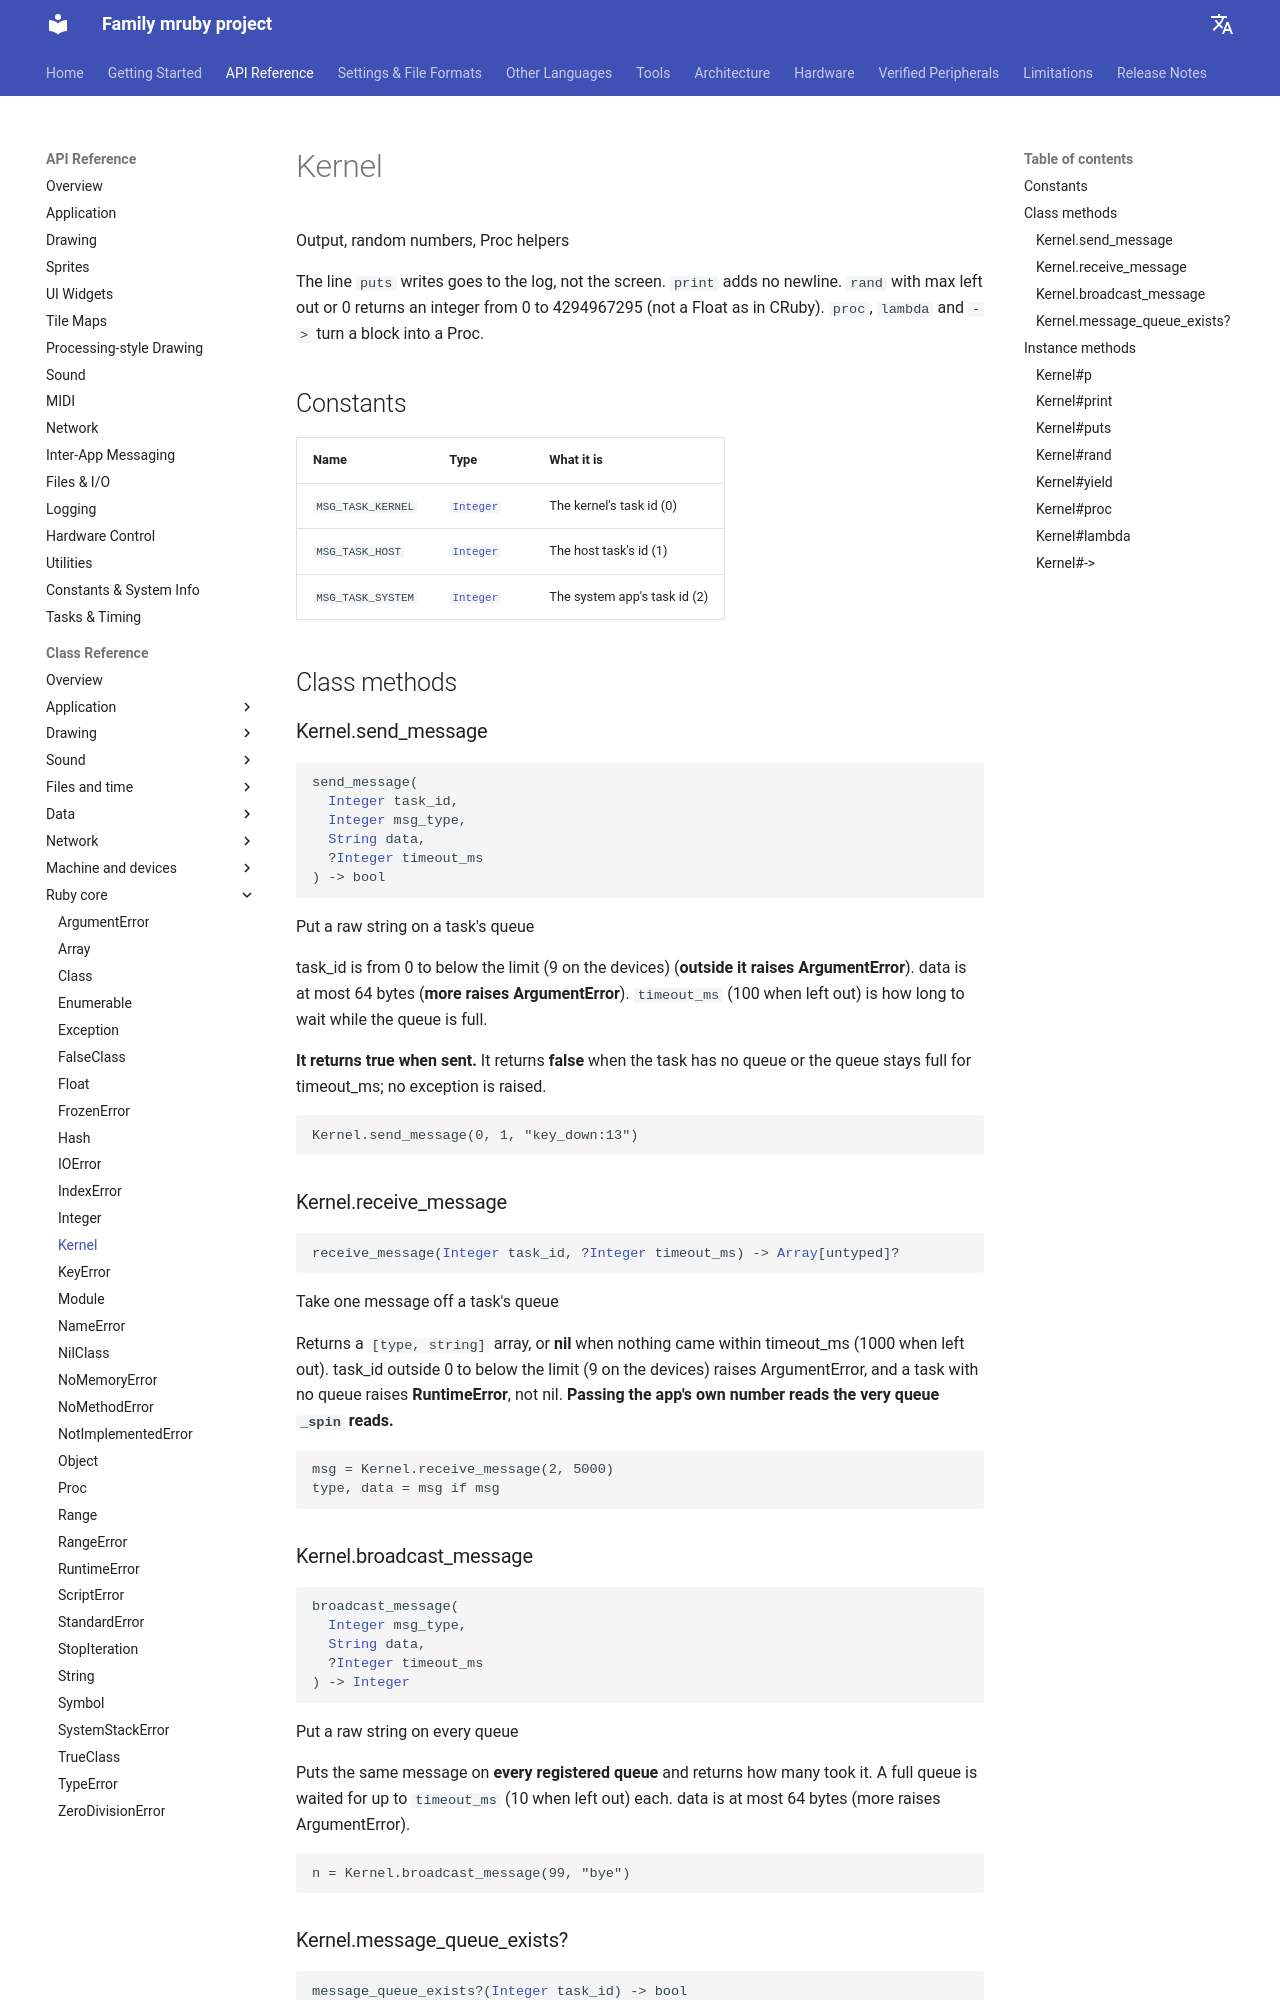

repository: family-mruby/family-mruby.github.io · page: api/reference/Kernel/index.html · generator: mkdocs

# Kernel

Output, random numbers, Proc helpers

The line `puts` writes goes to the log, not the screen. `print` adds no newline.
`rand` with max left out or 0 returns an integer from 0 to 4294967295
(not a Float as in CRuby). `proc`, `lambda` and `->` turn a block into a
Proc.

## Constants

| Name | Type | What it is |
|---|---|---|
| <span class="fmrb-name">`MSG_TASK_KERNEL`</span> | [`Integer`](Integer.md) | The kernel's task id (0) |
| <span class="fmrb-name">`MSG_TASK_HOST`</span> | [`Integer`](Integer.md) | The host task's id (1) |
| <span class="fmrb-name">`MSG_TASK_SYSTEM`</span> | [`Integer`](Integer.md) | The system app's task id (2) |

## Class methods

### Kernel.send_message

<pre class="fmrb-sig"><code>send_message(
  <a href="../Integer/">Integer</a> task_id,
  <a href="../Integer/">Integer</a> msg_type,
  <a href="../String/">String</a> data,
  ?<a href="../Integer/">Integer</a> timeout_ms
) -&gt; bool</code></pre>

Put a raw string on a task's queue

task_id is from 0 to below the limit (9 on the devices) (**outside it**
**raises ArgumentError**). data is at most 64 bytes (**more raises**
**ArgumentError**). `timeout_ms` (100 when left out) is how long to wait
while the queue is full.

**It returns true when sent.** It returns **false** when the task has no
queue or the queue stays full for timeout_ms; no exception is raised.
```ruby
Kernel.send_message(0, 1, "key_down:13")
```

### Kernel.receive_message

<pre class="fmrb-sig"><code>receive_message(<a href="../Integer/">Integer</a> task_id, ?<a href="../Integer/">Integer</a> timeout_ms) -&gt; <a href="../Array/">Array</a>[untyped]?</code></pre>

Take one message off a task's queue

Returns a `[type, string]` array, or **nil** when nothing came within
timeout_ms (1000 when left out). task_id outside 0 to below the limit
(9 on the devices) raises ArgumentError, and a task with no queue raises
**RuntimeError**, not nil.
**Passing the app's own number reads the very queue `_spin` reads.**
```ruby
msg = Kernel.receive_message(2, 5000)
type, data = msg if msg
```
